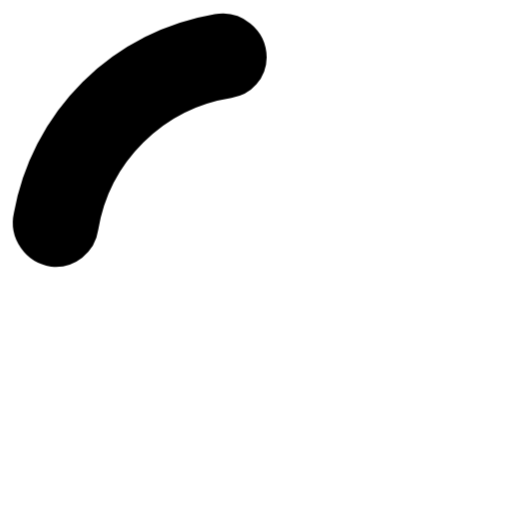
t = 0.00 s
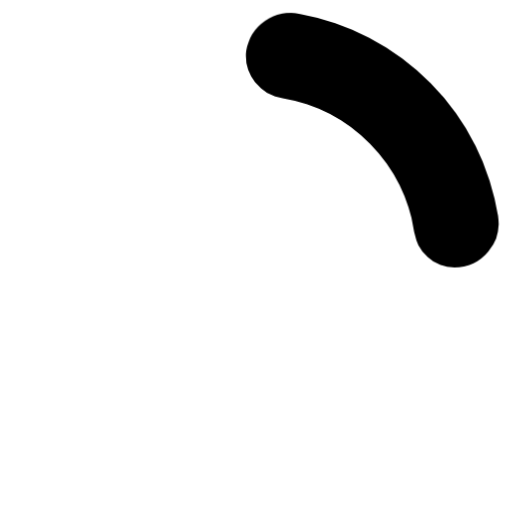
t = 0.19 s
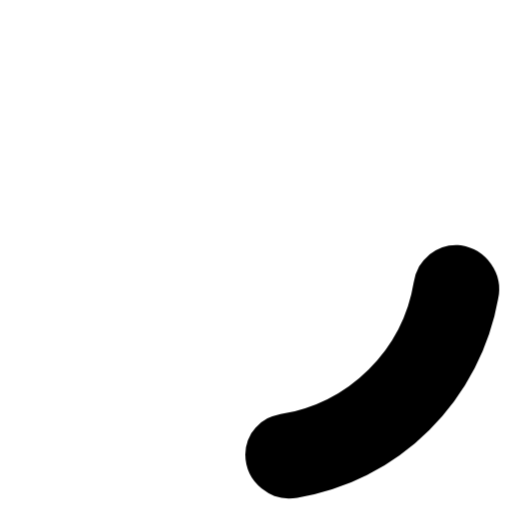
t = 0.38 s
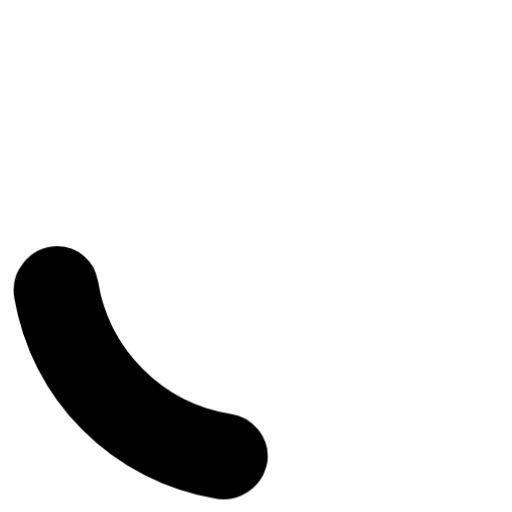
t = 0.56 s

The animated SVG that drew these frames (rendered in a browser with its animation timeline set to each time). Animation: 1 CSS @keyframes rule; one cycle of 0.75 s, repeats indefinitely.

<svg width="24" height="24" viewBox="0 0 24 24" xmlns="http://www.w3.org/2000/svg" fill="currentColor" stroke="currentColor"><style>.spinner_P7sC{transform-origin:center;animation:spinner_svv2 .75s infinite linear}@keyframes spinner_svv2{100%{transform:rotate(360deg)}}</style><path d="M10.14,1.16a11,11,0,0,0-9,8.92A1.59,1.59,0,0,0,2.46,12,1.52,1.52,0,0,0,4.11,10.7a8,8,0,0,1,6.66-6.61A1.42,1.42,0,0,0,12,2.69h0A1.57,1.57,0,0,0,10.14,1.16Z" class="spinner_P7sC"/></svg>